Run: headless pygame with SDL's dummy video driver; simulated clock (each Clock.tick advances the game by its frame time, no real sleeping); random seed 0; keys injected as events and as key.get_pressed() state; no mouse input.
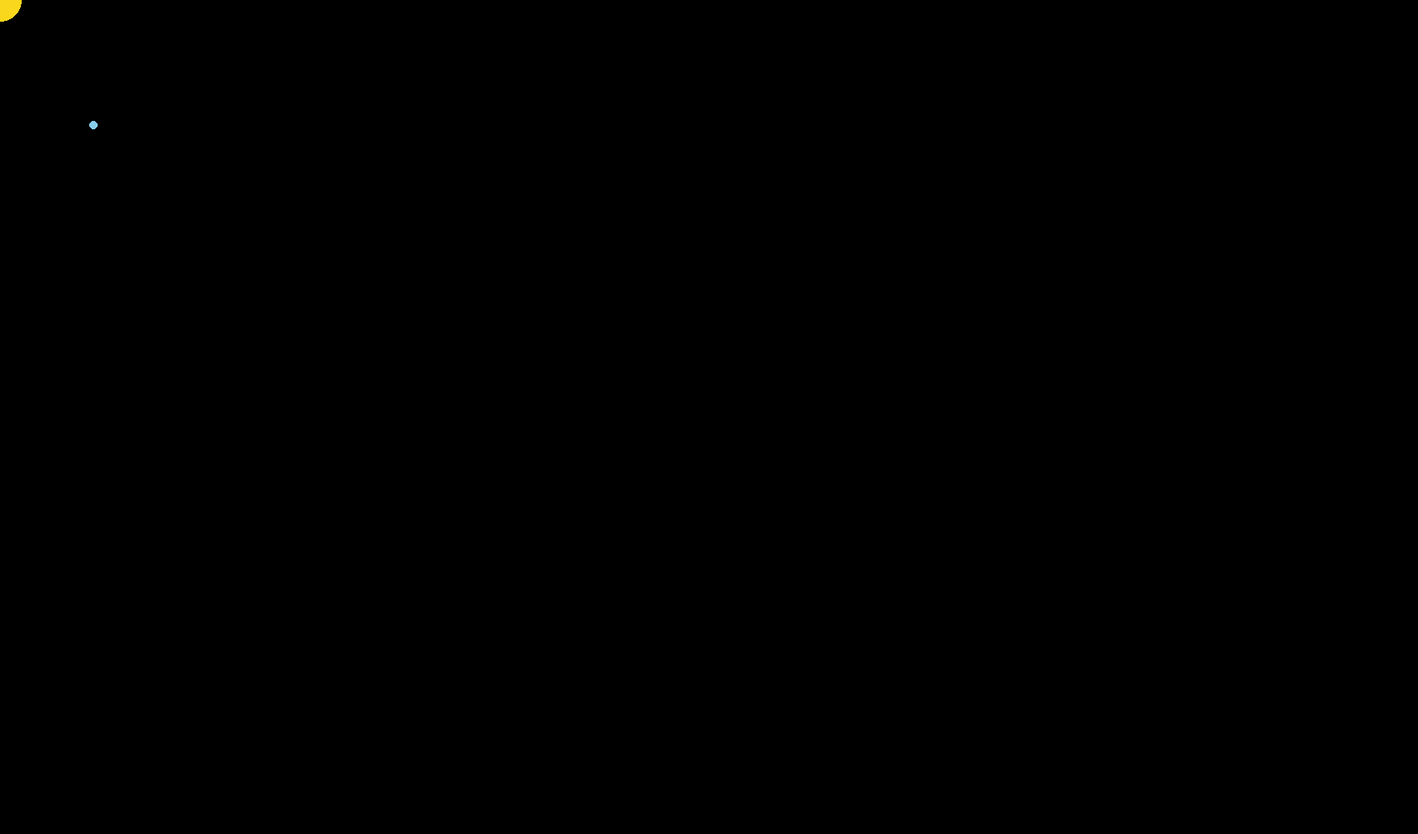
Frame 1 of 4 · flips 1–60 · no input
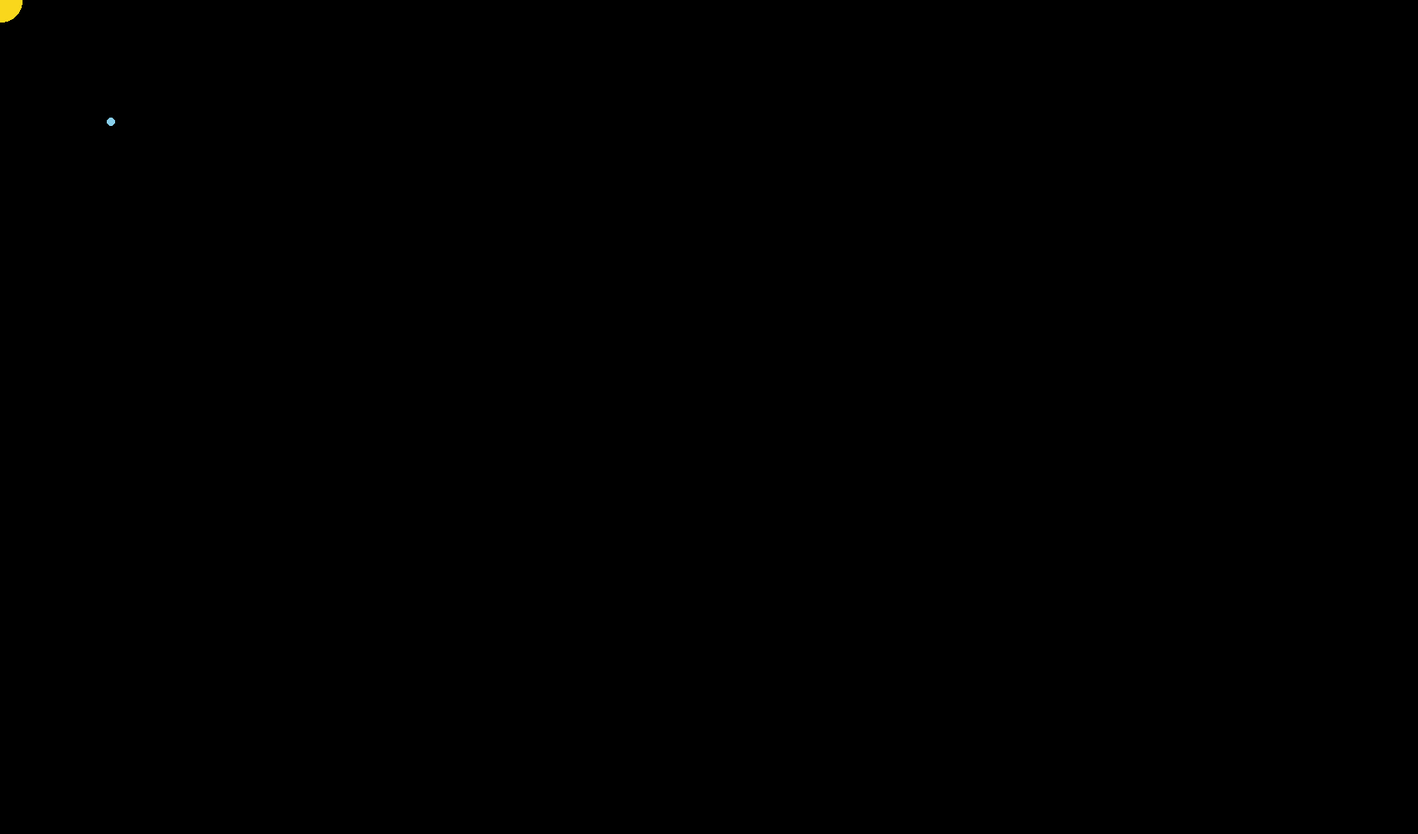
Frame 2 of 4 · flips 61–180 · tapped SPACE, RETURN · held RIGHT (→), D
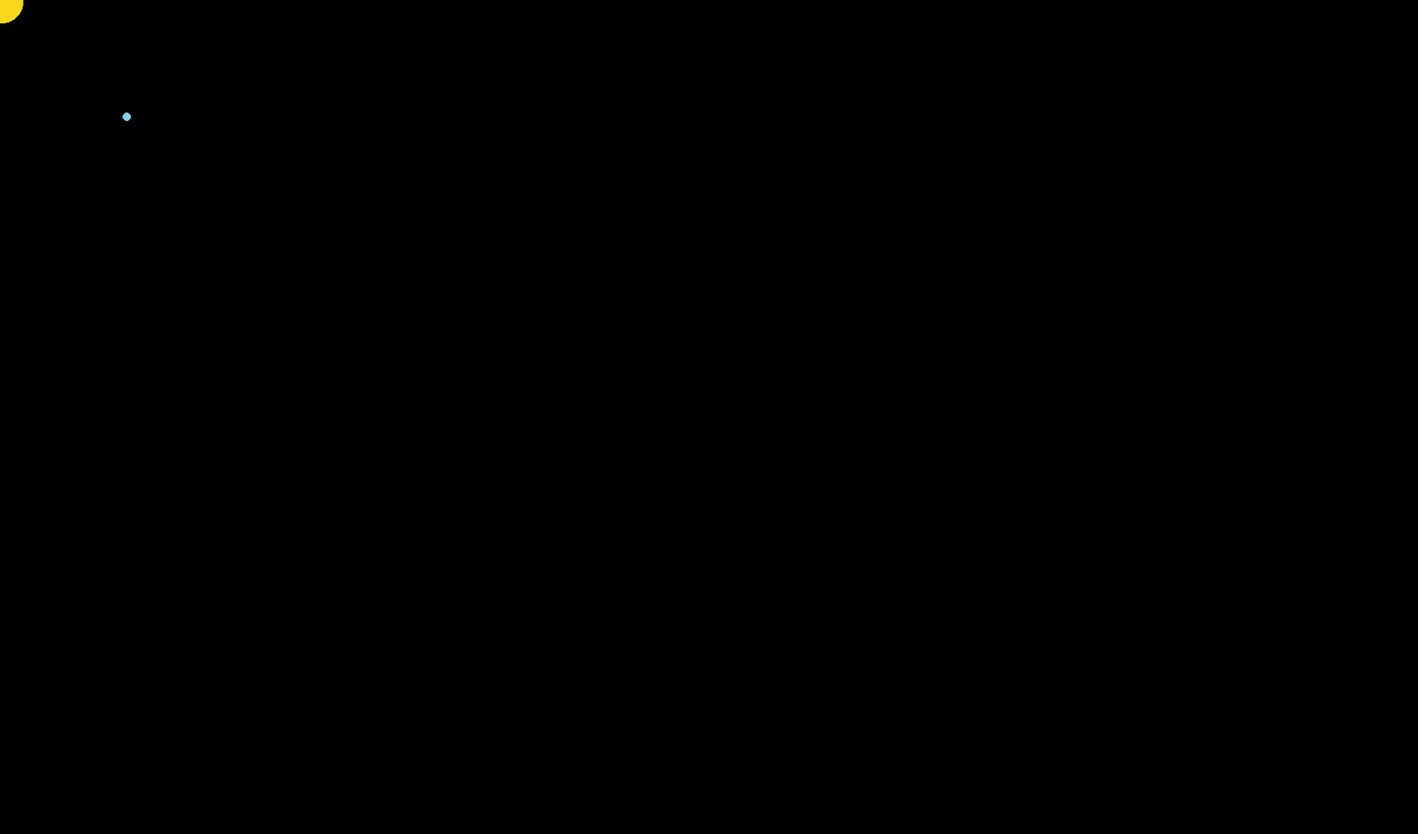
Frame 3 of 4 · flips 181–300 · held DOWN (↓), S
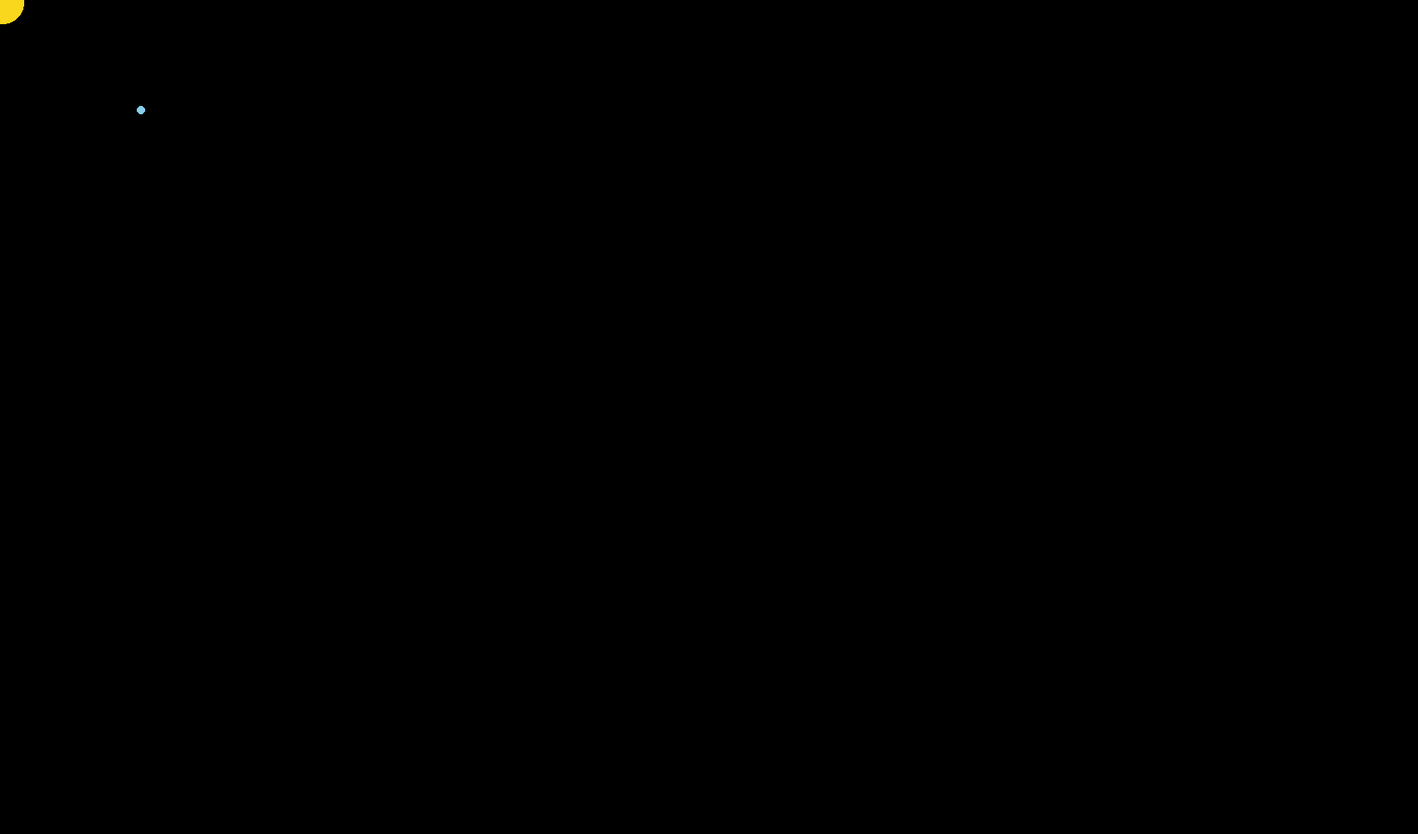
Frame 4 of 4 · flips 301–420 · held LEFT (←), A, UP (↑), W

The pygame program that drew these frames:

import math
import pygame
import sys

colors = {
    'blue': (135, 206, 235),
    'black': (0, 0, 0),
    'yellow': (249, 215, 28)
}


class Vector:

    def __init__(self, x, y):
        self.x = x
        self.y = y

    def __repr__(self):
        return f'Vector(x={self.x}, y={self.y})'

    @property
    def grid_coords(self):
        return round(self.x), round(self.y)

    def __add__(self, other):
        return Vector(self.x + other.x, self.y + other.y)

    def __sub__(self, other):
        return Vector(self.x - other.x, self.y - other.y)

    def __mul__(self, other):
        return Vector(self.x * other, self.y * other)

    def __rmul__(self, other):
        return Vector(self.x * other, self.y * other)

    def __abs__(self):
        return math.sqrt(self.x ** 2 + self.y ** 2)


class Planet:

    def __init__(self, pos, vel, mass, color=colors['blue'], radius=15):
        self.pos = pos
        self.vel = vel
        self.acc = Vector(0, 0)
        self.mass = mass
        self.color = color
        self.radius = radius

    def draw(self, win):
        pygame.draw.circle(win, self.color, self.pos.grid_coords, self.radius)

    def calculate_acceleration(self, planet_list, g):
        acc_components = []
        for planet in planet_list:
            if planet != self:
                r_vec = planet.pos - self.pos
                r = abs(r_vec)
                acc = g * planet.mass / r ** 3 * r_vec
                acc_components.append(acc)
        self.acc = sum(acc_components, start=Vector(0, 0))

    def update(self, dt):
        self.pos = self.pos + self.vel * dt + 0.5 * self.acc * dt ** 2
        self.vel = self.vel + self.acc * dt


class Simulation:
    dt = 0.1
    g = 0.001

    def __init__(self, planet_list, win_size):
        pygame.init()
        self.win = pygame.display.set_mode(win_size)
        self.planet_list = planet_list

    def calculate_acceleration(self):
        for planet in self.planet_list:
            planet.calculate_acceleration(self.planet_list, self.g)

    def update(self):
        for planet in self.planet_list:
            planet.update(self.dt)

    def draw(self):
        for planet in self.planet_list:
            planet.draw(self.win)

    def run(self):
        while True:

            for event in pygame.event.get():
                if event.type == pygame.QUIT:
                    sys.exit()

            self.win.fill(colors['black'])
            self.calculate_acceleration()
            self.update()
            self.draw()
            pygame.display.flip()


star1 = Planet(
    pos=Vector(0, 0),
    vel=Vector(0.1, 0.1),
    mass=1_000_000,
    radius=25,
    color=colors['yellow'])

p1 = Planet(
    pos=Vector(100, 150),
    vel=Vector(2, 0),
    radius=5,
    mass=1)


sim = Simulation([star1, p1], (1700, 1000))
sim.run()




#star1 = Planet(
#     pos=Vector(200, 500),
#     vel=Vector(0, 1),
#     mass=1_000_000,
#     radius=25,
#     color=colors['yellow']
# )
# star2 = Planet(
#     pos=Vector(600, 500),
#     vel=Vector(0, -1),
#     mass=1_500_000,
#     radius=30,
#     color=colors['yellow']
# )
# p1 = Planet(
#     pos=Vector(250, 500),
#     vel=Vector(0, 5),
#     radius=5,
#     mass=1
# )
# p2 = Planet(
#     pos=Vector(120, 500),
#     vel=Vector(0, -3),
#     radius=10,
#     mass=4
# )
# p3 = Planet(
#     pos=Vector(600, 350),
#     vel=Vector(2.5, 0),
#     radius=15,
#     mass=8
# )
